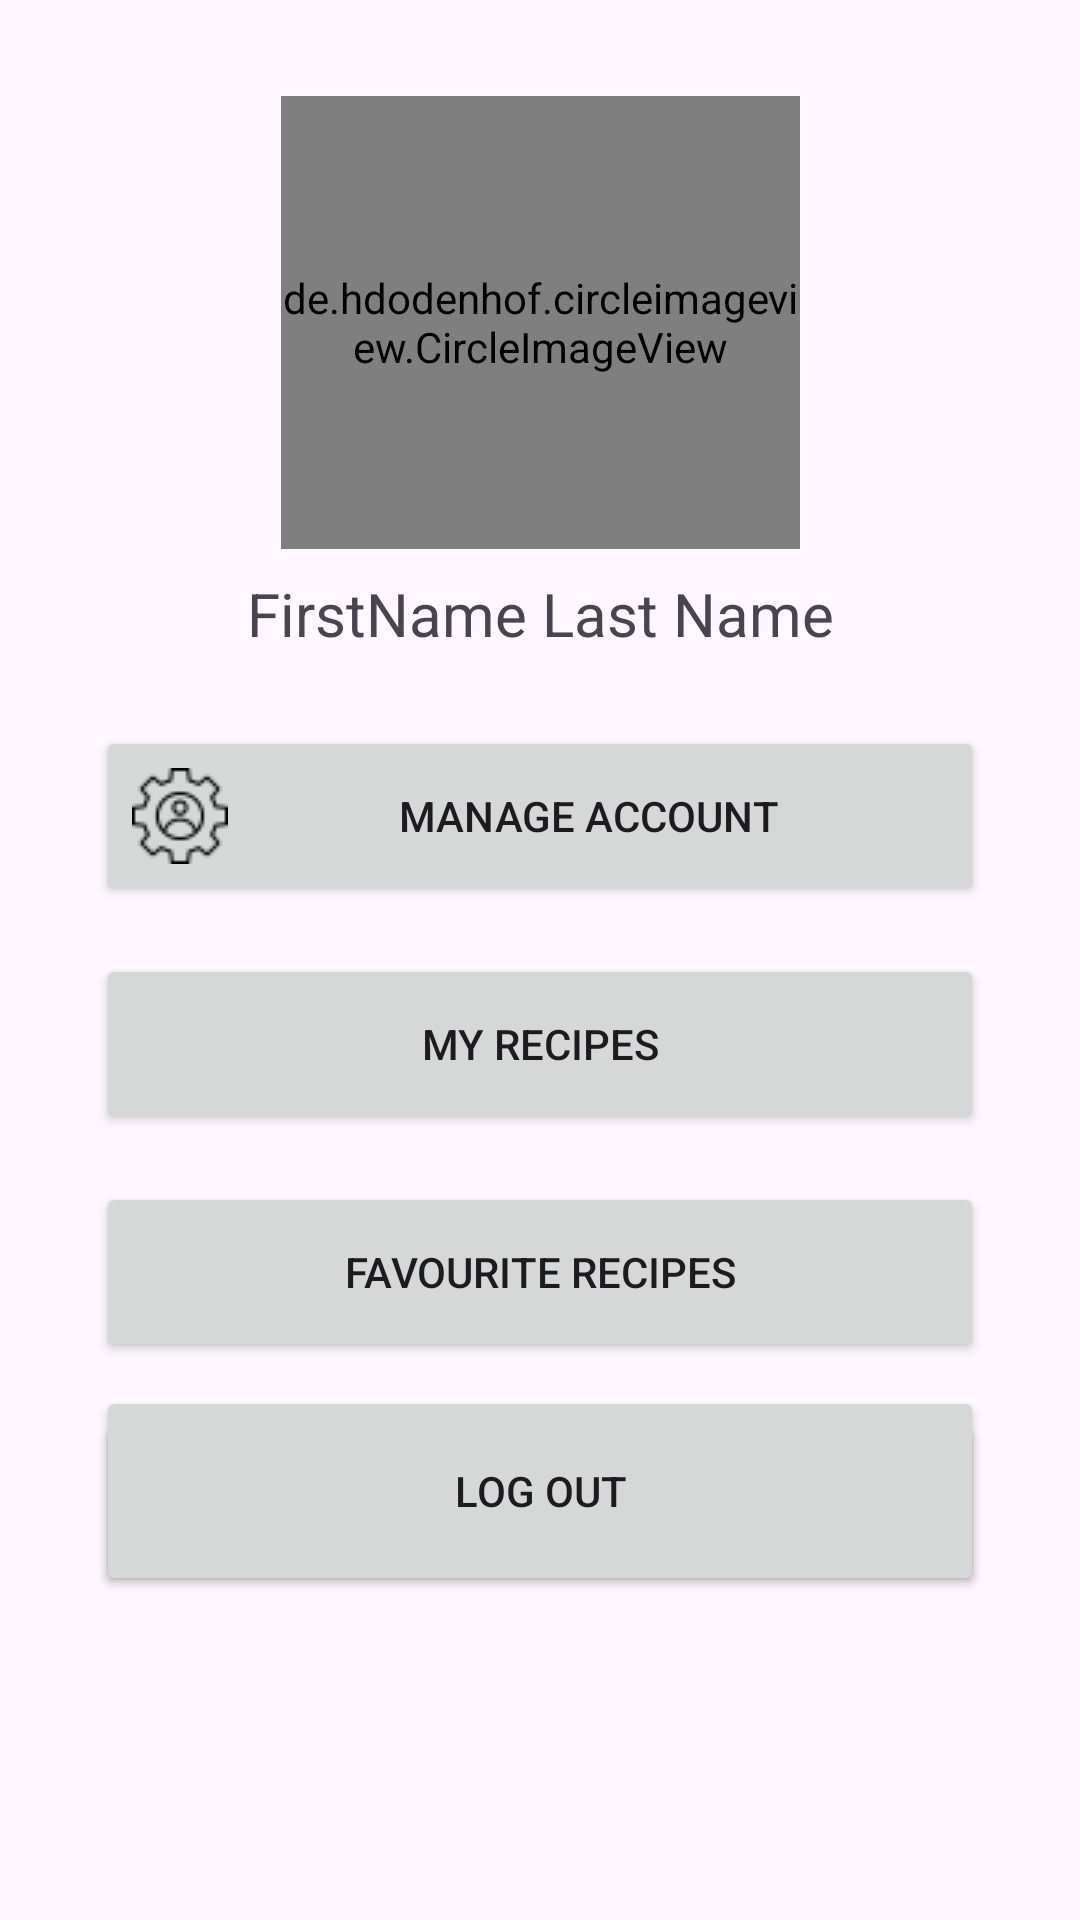

Layout XML and referenced resources for this Android screen:
<!-- AndroidManifest.xml: application theme Theme.ChefUp -->
<!-- res/layout/fragment_profile.xml -->
<?xml version="1.0" encoding="utf-8"?>
<androidx.constraintlayout.widget.ConstraintLayout xmlns:android="http://schemas.android.com/apk/res/android"
    android:id="@+id/inner"
    android:layout_width="match_parent"
    android:layout_height="match_parent"
    xmlns:app="http://schemas.android.com/apk/res-auto"
    xmlns:tools="http://schemas.android.com/tools"
    tools:context=".fragments.ProfileFragment">


    <de.hdodenhof.circleimageview.CircleImageView
        android:id="@+id/imgProfilePic"
        android:layout_width="173dp"
        android:layout_height="151dp"
        android:layout_marginTop="32dp"
        app:layout_constraintEnd_toEndOf="parent"
        app:layout_constraintStart_toStartOf="parent"
        app:layout_constraintTop_toTopOf="parent" />

    <TextView
        android:id="@+id/tvFullName"
        android:layout_width="wrap_content"
        android:layout_height="wrap_content"
        android:layout_marginTop="8dp"
        android:text="FirstName Last Name"
        android:textSize="20sp"
        app:layout_constraintEnd_toEndOf="@+id/imgProfilePic"
        app:layout_constraintStart_toStartOf="@+id/imgProfilePic"
        app:layout_constraintTop_toBottomOf="@+id/imgProfilePic" />

    <androidx.appcompat.widget.AppCompatButton
        android:id="@+id/btnManageAccounts"
        android:layout_width="0dp"
        android:layout_height="60dp"
        android:layout_marginStart="32dp"
        android:layout_marginTop="24dp"
        android:layout_marginEnd="32dp"
        android:drawableStart="@drawable/settings"
        android:text="Manage Account"
        app:layout_constraintEnd_toEndOf="parent"
        app:layout_constraintStart_toStartOf="parent"
        app:layout_constraintTop_toBottomOf="@+id/tvFullName" />

    <androidx.appcompat.widget.AppCompatButton
        android:id="@+id/btnMyRecipes"
        android:layout_width="0dp"
        android:layout_height="60dp"
        android:layout_marginStart="32dp"
        android:layout_marginTop="16dp"
        android:layout_marginEnd="32dp"
        android:drawableStart="@drawable/my_recipe"
        android:text="My Recipes"
        app:layout_constraintEnd_toEndOf="parent"
        app:layout_constraintHorizontal_bias="0.0"
        app:layout_constraintStart_toStartOf="parent"
        app:layout_constraintTop_toBottomOf="@+id/btnManageAccounts" />

    <androidx.appcompat.widget.AppCompatButton
        android:id="@+id/btnFavRecipes"
        android:layout_width="0dp"
        android:layout_height="60dp"
        android:layout_marginStart="32dp"
        android:layout_marginTop="16dp"
        android:layout_marginEnd="32dp"
        android:drawableStart="@drawable/my_recipe"
        android:text="Favourite Recipes"
        app:layout_constraintEnd_toEndOf="parent"
        app:layout_constraintHorizontal_bias="0.0"
        app:layout_constraintStart_toStartOf="parent"
        app:layout_constraintTop_toBottomOf="@+id/btnMyRecipes" />

    <androidx.appcompat.widget.AppCompatButton
        android:id="@+id/btnShareRecipe"
        android:layout_width="0dp"
        android:layout_height="60dp"
        android:layout_marginStart="32dp"
        android:layout_marginTop="16dp"
        android:layout_marginEnd="32dp"
        android:drawableStart="@drawable/ic_category"
        android:text="Share New Recipes"
        app:layout_constraintEnd_toEndOf="parent"
        app:layout_constraintHorizontal_bias="0.0"
        app:layout_constraintStart_toStartOf="parent"
        app:layout_constraintTop_toBottomOf="@+id/btnFavRecipes" />

    <Button
        android:id="@+id/btnLogOut"
        android:layout_width="0dp"
        android:layout_height="70dp"
        android:layout_marginStart="32dp"
        android:layout_marginEnd="32dp"
        android:layout_marginBottom="108dp"
        android:text="Log Out"
        app:layout_constraintBottom_toBottomOf="parent"
        app:layout_constraintEnd_toEndOf="parent"
        app:layout_constraintHorizontal_bias="0.542"
        app:layout_constraintStart_toStartOf="parent"
        app:layout_constraintTop_toBottomOf="@+id/btnShareRecipe"
        app:layout_constraintVertical_bias="1.0" />

    <ImageView
        android:id="@+id/imgEditProfilePic"
        android:layout_width="34dp"
        android:layout_height="35dp"
        android:src="@drawable/ic_edit"
        app:layout_constraintBottom_toBottomOf="@+id/imgProfilePic"
        app:layout_constraintEnd_toEndOf="@+id/imgProfilePic" />


</androidx.constraintlayout.widget.ConstraintLayout>
<!-- resources referenced by this layout -->
<resources>
  <!-- drawable ic_category (drawable) -->
  <vector xmlns:android="http://schemas.android.com/apk/res/android"
      android:width="24dp"
      android:height="24dp"
      android:viewportWidth="24"
      android:viewportHeight="24">
      <path
          android:fillColor="@android:color/black"
          android:pathData="M8.1,13.34l2.83,-2.83L3.91,3.5c-1.56,1.56 -1.56,4.09 0,5.66l4.19,4.18zM14.88,11.53c1.53,0.71 3.68,0.21 5.27,-1.38 1.91,-1.91 2.28,-4.65 0.81,-6.12 -1.46,-1.46 -4.2,-1.1 -6.12,0.81 -1.59,1.59 -2.09,3.74 -1.38,5.27L3.7,19.87l1.41,1.41L12,14.41l6.88,6.88 1.41,-1.41L13.41,13l1.47,-1.47z"/>
  </vector>
  <!-- drawable settings: png bitmap (drawable, 985 bytes) -->
  <style name="Theme.ChefUp" parent="Base.Theme.ChefUp" />
  <style name="Base.Theme.ChefUp" parent="Theme.Material3.DayNight.NoActionBar">
          
          
      </style>
</resources>
